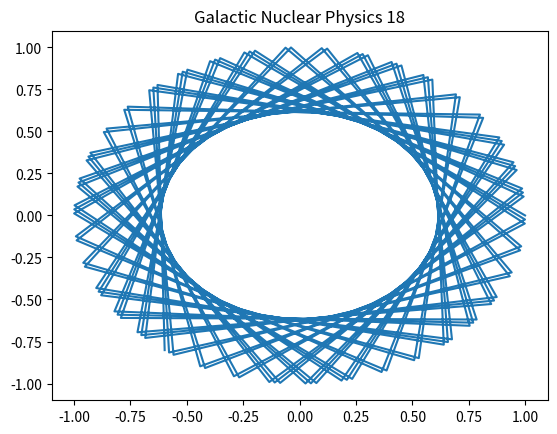

Python code for this plot:
import numpy as np
import matplotlib.pyplot as plt
# Physics simulation 18
t = np.linspace(0, 10, 100)
plt.plot(np.cos(t*18), np.sin(t*18))
plt.title('Galactic Nuclear Physics 18')
